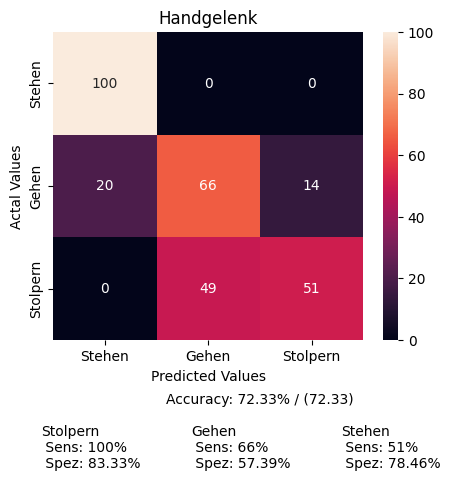

Source data for this figure (header and first rows):
, Stehen, Gehen, Stolpern
Stehen, 917, 3, 0
Gehen, 286, 954, 199
Stolpern, 0, 123, 130
